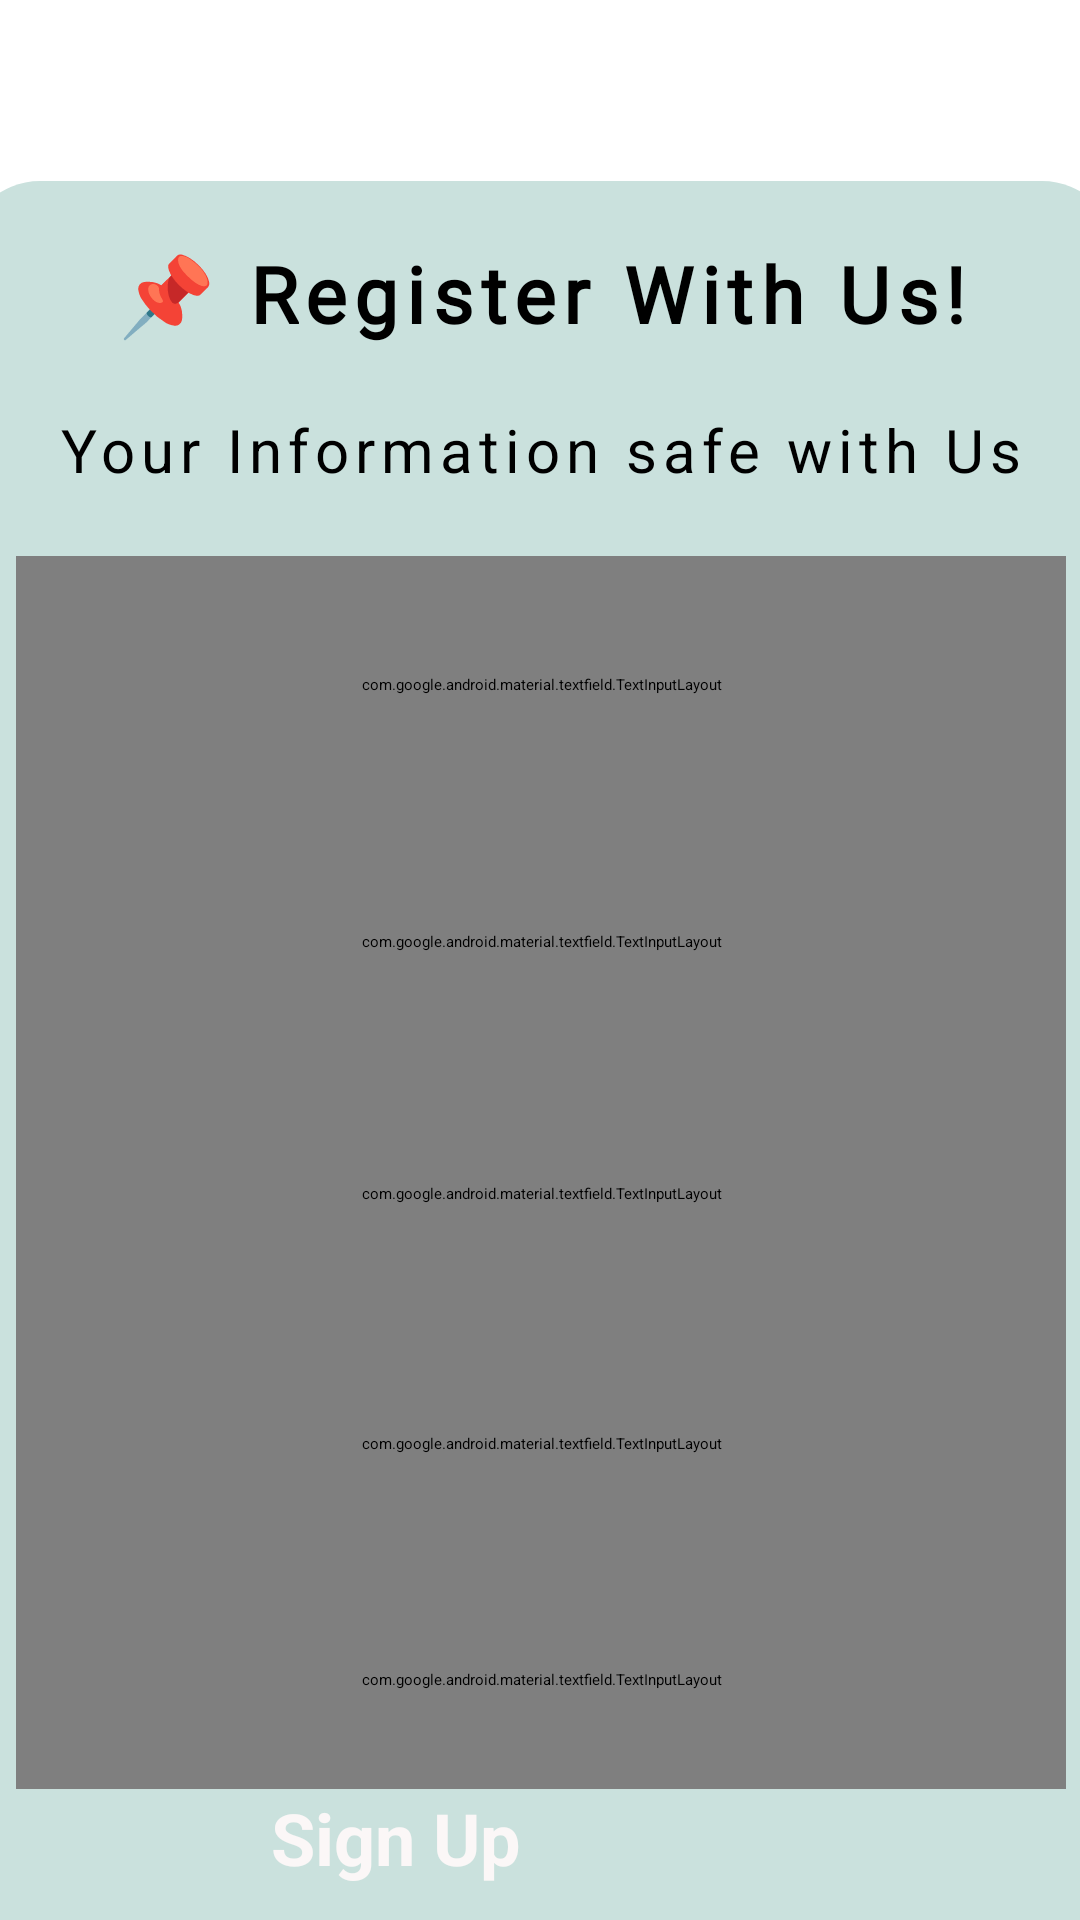

The Android layout XML behind this screen, and the referenced resources:
<!-- AndroidManifest.xml: application theme Theme.HomeEase -->
<!-- res/layout/activity_signup2.xml -->
<?xml version="1.0" encoding="utf-8"?>
<androidx.constraintlayout.widget.ConstraintLayout xmlns:android="http://schemas.android.com/apk/res/android"
    xmlns:app="http://schemas.android.com/apk/res-auto"
    xmlns:tools="http://schemas.android.com/tools"
    android:id="@+id/main"
    android:layout_width="match_parent"
    android:layout_height="match_parent"
    tools:context=".SignupActivity2">

    <androidx.constraintlayout.widget.ConstraintLayout
        android:layout_width="384dp"
        android:layout_height="854dp"
        app:layout_constraintBottom_toBottomOf="parent"
        app:layout_constraintEnd_toEndOf="parent"
        app:layout_constraintStart_toStartOf="parent"
        app:layout_constraintTop_toTopOf="parent">

        <ImageView
            android:id="@+id/img_houseback"
            android:layout_width="403dp"
            android:layout_height="330dp"
            android:layout_marginTop="-35dp"
            android:alpha="0.8"
            app:layout_constraintEnd_toEndOf="parent"
            app:layout_constraintHorizontal_bias="0.5"
            app:layout_constraintStart_toStartOf="parent"
            app:layout_constraintTop_toTopOf="parent"
            app:srcCompat="@drawable/business" />

        <LinearLayout
            android:id="@+id/linearLayout"
            android:layout_width="384dp"
            android:layout_height="687dp"
            android:background="@drawable/roundedcorners"
            android:backgroundTint="#CAE1DD"
            android:orientation="vertical"
            app:layout_constraintBottom_toBottomOf="parent"
            app:layout_constraintEnd_toEndOf="parent"
            app:layout_constraintHorizontal_bias="0.0"
            app:layout_constraintStart_toStartOf="parent"
            app:layout_constraintTop_toTopOf="parent"
            app:layout_constraintVertical_bias="1.0">

            <TextView
                android:id="@+id/tv_reg"
                android:layout_width="match_parent"
                android:layout_height="56dp"
                android:layout_marginTop="20dp"
                android:drawablePadding="100dp"
                android:fontFamily="@font/adlam_display"
                android:gravity="center_horizontal"
                android:letterSpacing="0.1"
                android:text="@string/Register"
                android:textSize="26sp"
                android:textStyle="bold" />

            <TextView
                android:id="@+id/tv_safe"
                android:layout_width="match_parent"
                android:layout_height="49dp"
                android:drawablePadding="10dp"
                android:gravity="center_horizontal"
                android:letterSpacing="0.1"
                android:text="@string/safe"
                android:textSize="20sp" />

            <com.google.android.material.textfield.TextInputLayout
                android:id="@+id/shape_name"
                android:layout_width="350dp"
                android:layout_height="86dp"
                android:layout_gravity="center_horizontal"
                app:hintTextAppearance="@style/TextAppearance.AppCompat.Body1"
                app:hintTextColor="#757575">

                <com.google.android.material.textfield.TextInputEditText
                    android:id="@+id/field_name"
                    android:layout_width="350dp"
                    android:layout_height="50dp"
                    android:background="@drawable/fieldshapes"
                    android:hint="Enter your Name"
                    android:lineSpacingExtra="8sp"
                    android:textColorHint="#757575" />
            </com.google.android.material.textfield.TextInputLayout>

            <com.google.android.material.textfield.TextInputLayout
                android:id="@+id/shape_email"
                android:layout_width="350dp"
                android:layout_height="85dp"
                android:layout_gravity="center_horizontal"
                app:hintTextAppearance="@style/TextAppearance.AppCompat.Body1"
                app:hintTextColor="#757575">

                <com.google.android.material.textfield.TextInputEditText
                    android:id="@+id/field_email"
                    android:layout_width="350dp"
                    android:layout_height="50dp"
                    android:background="@drawable/fieldshapes"
                    android:hint="Enter Your Email"
                    android:lineSpacingExtra="8sp"
                    android:textColorHint="#757575" />
            </com.google.android.material.textfield.TextInputLayout>

            <com.google.android.material.textfield.TextInputLayout
                android:id="@+id/shape_mobile"
                android:layout_width="350dp"
                android:layout_height="83dp"
                android:layout_gravity="center_horizontal"
                app:hintTextAppearance="@style/TextAppearance.AppCompat.Body1"
                app:hintTextColor="#757575">

                <com.google.android.material.textfield.TextInputEditText
                    android:id="@+id/et_mobile"
                    android:layout_width="350dp"
                    android:layout_height="50dp"
                    android:background="@drawable/fieldshapes"
                    android:hint="Enter Your Mobile Number"
                    android:inputType="phone"
                    android:textColorHint="#757575" />
            </com.google.android.material.textfield.TextInputLayout>

            <com.google.android.material.textfield.TextInputLayout
                android:id="@+id/shape_password"
                android:layout_width="350dp"
                android:layout_height="84dp"
                android:layout_gravity="center_horizontal"
                app:hintTextAppearance="@style/TextAppearance.AppCompat.Body1"
                app:hintTextColor="#757575"
                app:passwordToggleEnabled="true">

                <com.google.android.material.textfield.TextInputEditText
                    android:id="@+id/et_password"
                    android:layout_width="350dp"
                    android:layout_height="50dp"
                    android:background="@drawable/fieldshapes"
                    android:hint="Enter Your Password"
                    android:inputType="textPassword"
                    android:textColorHint="#757575" />
            </com.google.android.material.textfield.TextInputLayout>

            <com.google.android.material.textfield.TextInputLayout
                android:id="@+id/shape_password2"
                android:layout_width="350dp"
                android:layout_height="73dp"
                android:layout_gravity="center_horizontal"
                app:hintTextAppearance="@style/TextAppearance.AppCompat.Body1"
                app:hintTextColor="#757575"
                app:passwordToggleEnabled="true">

                <com.google.android.material.textfield.TextInputEditText
                    android:id="@+id/et_password2"
                    android:layout_width="350dp"
                    android:layout_height="50dp"
                    android:background="@drawable/fieldshapes"
                    android:hint="Confirm Your Password"
                    android:inputType="textPassword"
                    android:textColorHint="#757575" />
            </com.google.android.material.textfield.TextInputLayout>

            <Button
                android:id="@+id/btn_signup"
                android:layout_width="180dp"
                android:layout_height="wrap_content"
                android:layout_gravity="center_horizontal"
                android:backgroundTint="#F44336"
                android:shadowColor="#0D0101"
                android:text="@string/btn_signup"
                android:textColor="#FBF7F7"
                android:textSize="24sp"
                android:textStyle="bold"
                app:strokeColor="@color/black" />

            <TextView
                android:id="@+id/tv_already"
                android:layout_width="wrap_content"
                android:layout_height="48dp"
                android:layout_gravity="center_horizontal"
                android:layout_marginTop="20dp"
                android:clickable="true"
                android:focusable="true"
                android:letterSpacing="0.1"
                android:text="@string/already_account"
                android:textColor="#2261A6"
                android:textColorLink="@color/link"
                android:textSize="18sp" />


        </LinearLayout>

    </androidx.constraintlayout.widget.ConstraintLayout>
</androidx.constraintlayout.widget.ConstraintLayout>
<!-- resources referenced by this layout -->
<resources>
  <color name="black">#FF000000</color>
  <color name="link">#007AFF</color>
  <!-- drawable fieldshapes (drawable) -->
  <?xml version="1.0" encoding="utf-8"?>
  <shape xmlns:android="http://schemas.android.com/apk/res/android"
      android:shape="rectangle">
      <corners android:radius="12dp"/>  
      <solid android:color="#FFFFFF"/>  
      <stroke android:width="2dp" android:color="#CAE1DD"/>  
  </shape>
  <!-- drawable roundedcorners (drawable) -->
  <?xml version="1.0" encoding="utf-8"?>
  <shape xmlns:android="http://schemas.android.com/apk/res/android"
      android:shape="rectangle">
      <solid android:color="@android:color/holo_green_light" />  <corners android:radius="25dp" />  </shape>
  <string name="Register">📌 Register With Us!</string>
  <string name="already_account">Already have an Account?</string>
  <string name="btn_signup">Sign Up</string>
  <string name="safe">Your Information safe with Us</string>
</resources>
